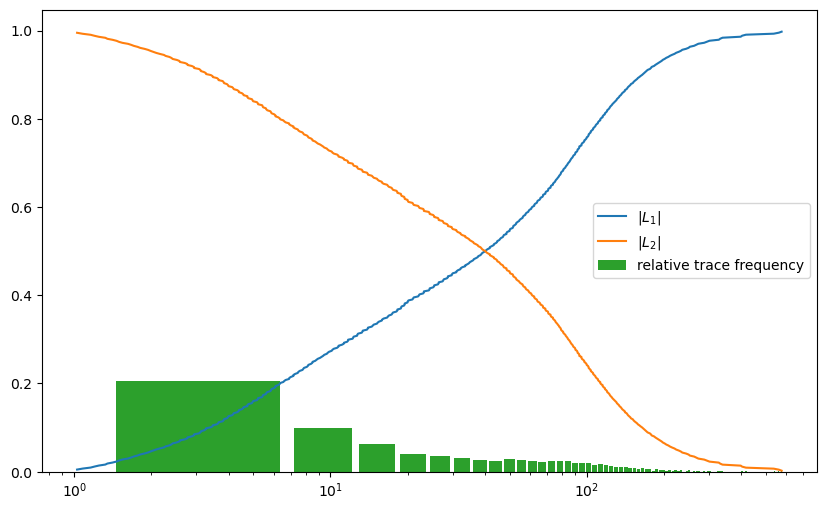

The table this chart was drawn from, first rows:
0.004770709215001483, 0.9952292907849986, 0.0022826359880389873
0.007053, 0.9929, 0.002283
0.009336, 0.9907, 0.002283
0.01162, 0.9884, 0.002283
0.0139, 0.9861, 0.002283
0.01618, 0.9838, 0.002283
0.01847, 0.9815, 0.002283
0.02075, 0.9793, 0.002283
0.02303, 0.977, 0.002283
0.02531, 0.9747, 0.002283
0.0276, 0.9724, 0.002283
0.02988, 0.9701, 0.002283
0.03216, 0.9678, 0.002283
0.03444, 0.9656, 0.002283
0.03673, 0.9633, 0.002283
0.03901, 0.961, 0.002283
0.04129, 0.9587, 0.002283
0.04358, 0.9564, 0.002283
0.04586, 0.9541, 0.002283
0.04814, 0.9519, 0.002283
0.05042, 0.9496, 0.002283
0.05271, 0.9473, 0.002283
0.05499, 0.945, 0.002283
0.05727, 0.9427, 0.002283
0.05955, 0.9404, 0.002283
0.06184, 0.9382, 0.002283
0.06412, 0.9359, 0.002283
0.0664, 0.9336, 0.002283
0.06868, 0.9313, 0.002283
0.07097, 0.929, 0.002283
0.07325, 0.9268, 0.002283
0.07553, 0.9245, 0.002283
0.07782, 0.9222, 0.002283
0.0801, 0.9199, 0.002283
0.08238, 0.9176, 0.002283
0.08466, 0.9153, 0.002283
0.08695, 0.9131, 0.002283
0.08923, 0.9108, 0.002283
0.09151, 0.9085, 0.002283
0.09379, 0.9062, 0.002283
0.09608, 0.9039, 0.002283
0.09836, 0.9016, 0.002283
0.1006, 0.8994, 0.002283
0.1029, 0.8971, 0.002283
0.1052, 0.8948, 0.002283
0.1075, 0.8925, 0.002283
0.1098, 0.8902, 0.002283
0.1121, 0.8879, 0.002283
0.1143, 0.8857, 0.002283
0.1166, 0.8834, 0.002283
0.1189, 0.8811, 0.002283
0.1212, 0.8788, 0.002283
0.1235, 0.8765, 0.002283
0.1258, 0.8742, 0.002283
0.128, 0.872, 0.002283
0.1303, 0.8697, 0.002283
0.1326, 0.8674, 0.002283
0.1349, 0.8651, 0.002283
0.1372, 0.8628, 0.002283
0.1394, 0.8606, 0.002283
0.1417, 0.8583, 0.002283
... 375 more rows
